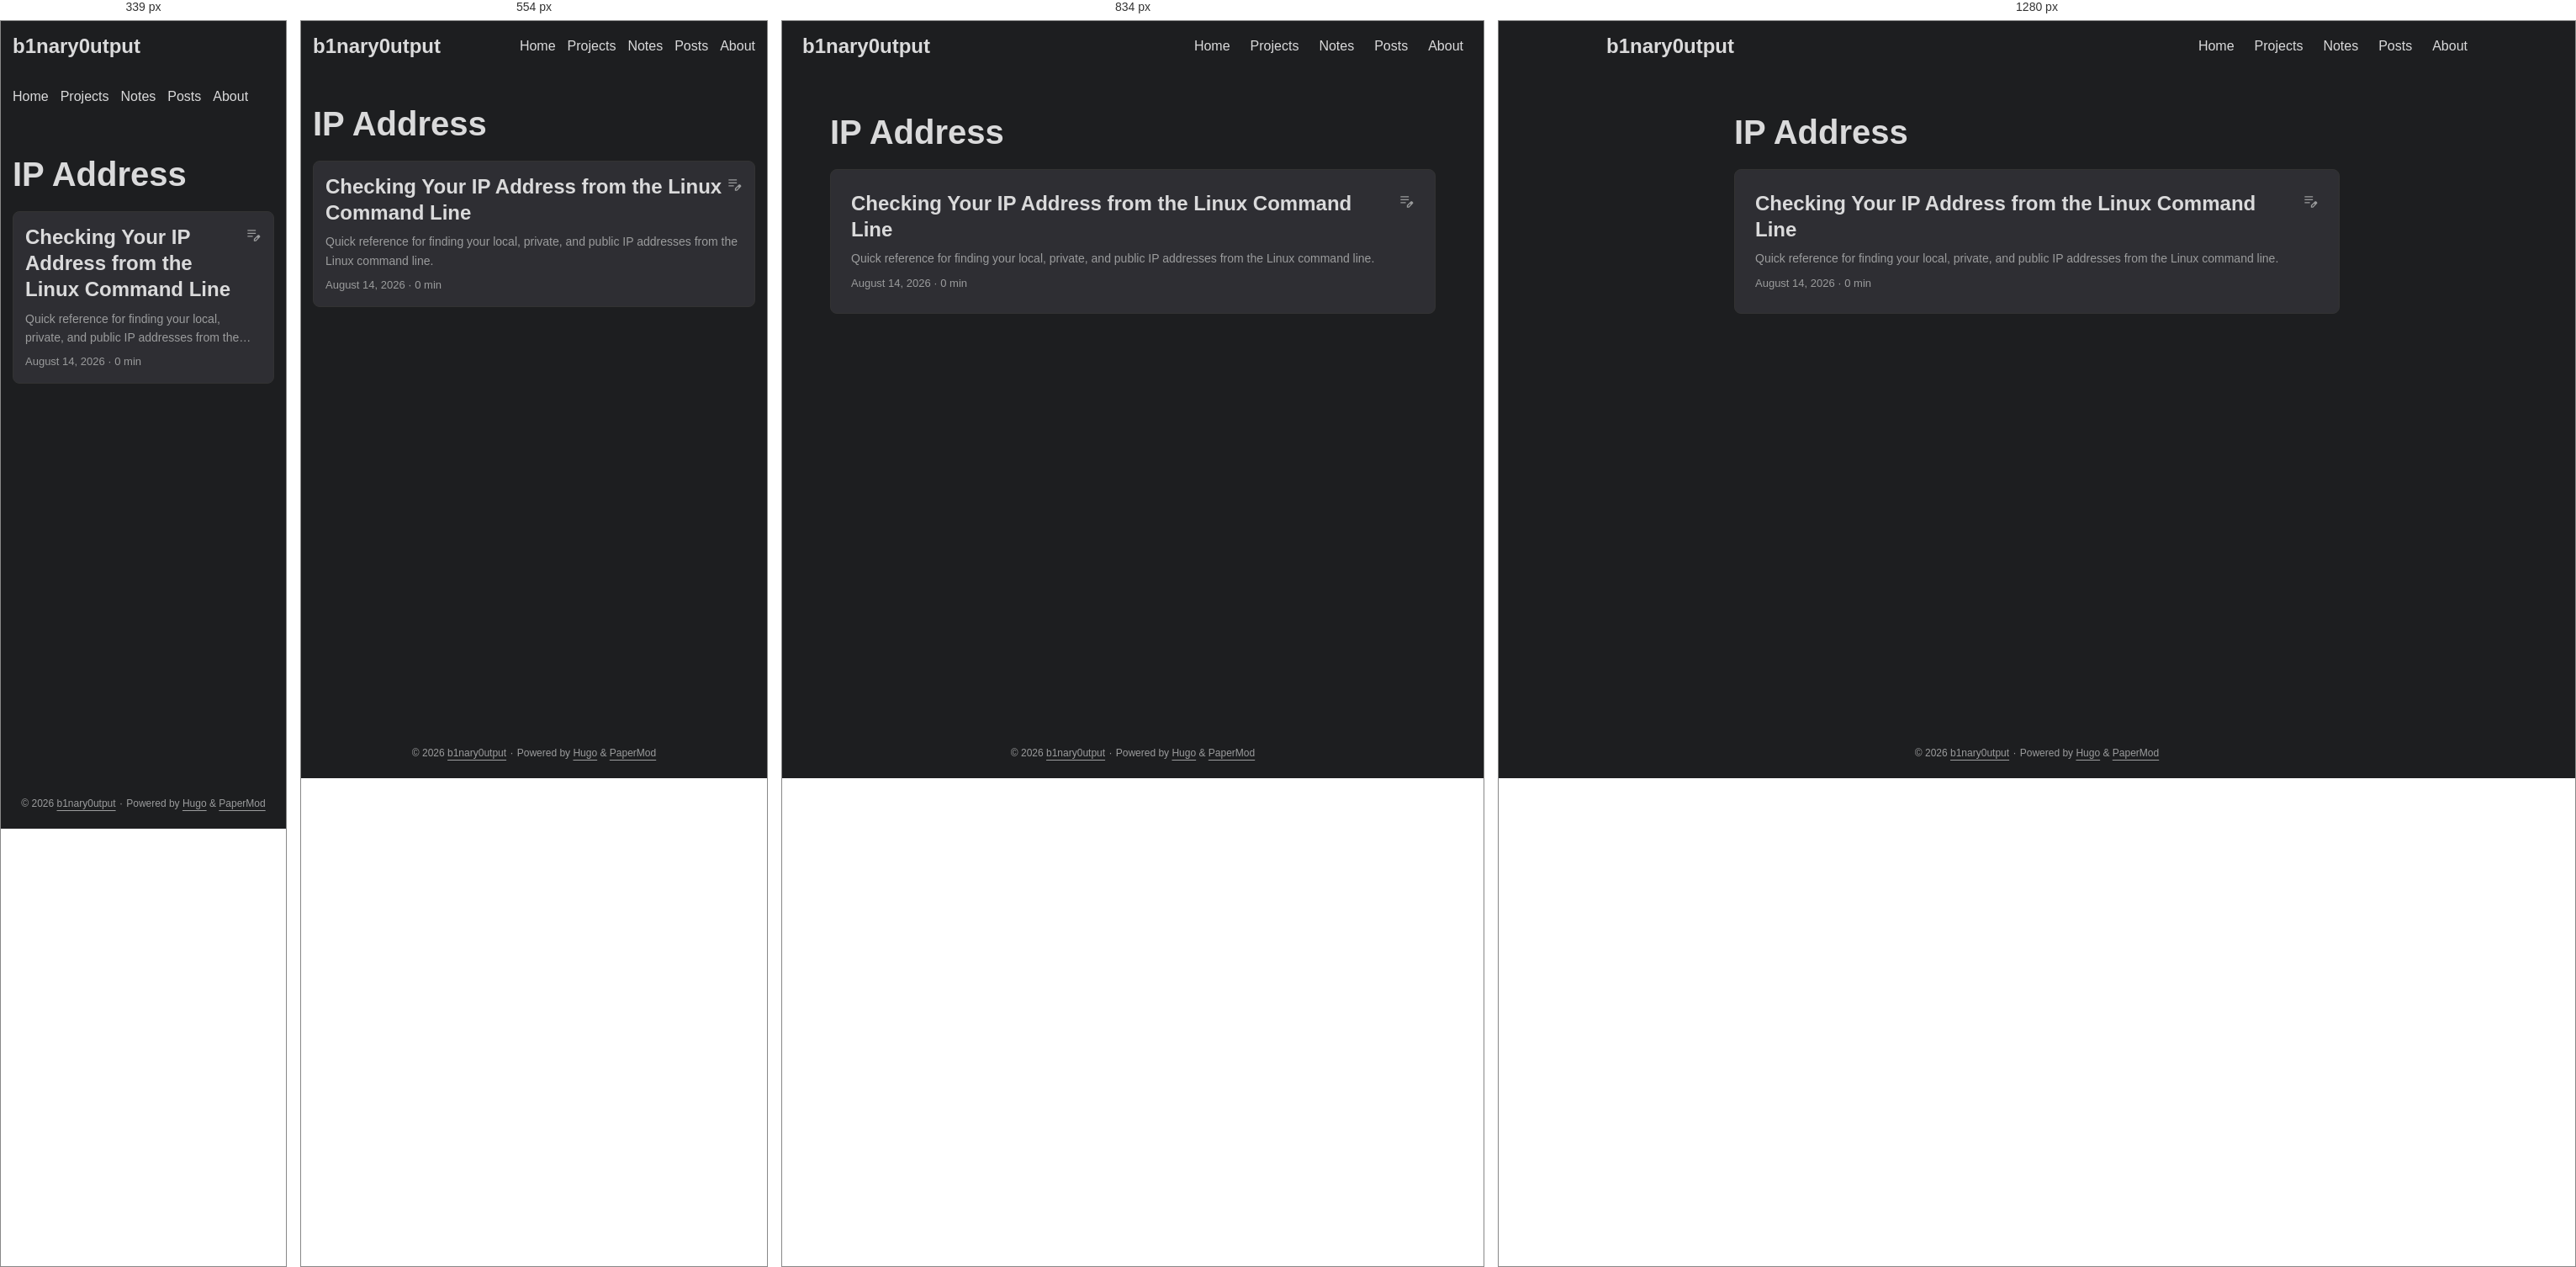
Rendered at 339 px, 554 px, 834 px and 1280 px, left to right.

<!-- file: index.html -->
<!DOCTYPE html>
<html lang="en" dir="auto" data-theme="dark">

<head><script src="/livereload.js?mindelay=10&amp;v=2&amp;port=1313&amp;path=livereload" data-no-instant defer></script><meta charset="utf-8">
<meta http-equiv="X-UA-Compatible" content="IE=edge">
<meta name="viewport" content="width=device-width, initial-scale=1, shrink-to-fit=no">
<meta name="robots" content="index, follow">
<title>IP Address | b1nary0utput</title>
<meta name="keywords" content="">
<meta name="description" content="Infosec notes, CTF writeups, and training logs">
<meta name="author" content="">
<link rel="canonical" href="http://localhost:1313/tags/ip-address/">
<link crossorigin="anonymous" href="/assets/css/stylesheet.4d83aa9fede59869c78f2dfbc08aba28c49ca7d3952dcd5eea858ace38c3f08d.css" integrity="sha256-TYOqn&#43;3lmGnHjy37wIq6KMScp9OVLc1e6oWKzjjD8I0=" rel="preload stylesheet" as="style">
<link rel="icon" href="http://localhost:1313/favicon.ico">
<link rel="icon" type="image/png" sizes="16x16" href="http://localhost:1313/favicon-16x16.png">
<link rel="icon" type="image/png" sizes="32x32" href="http://localhost:1313/favicon-32x32.png">
<link rel="apple-touch-icon" href="http://localhost:1313/apple-touch-icon.png">
<link rel="mask-icon" href="http://localhost:1313/safari-pinned-tab.svg">
<meta name="theme-color" content="#2e2e33">
<meta name="msapplication-TileColor" content="#2e2e33">
<link rel="alternate" type="application/rss+xml" href="http://localhost:1313/tags/ip-address/index.xml" title="rss">
<link rel="alternate" hreflang="en" href="http://localhost:1313/tags/ip-address/">
<noscript>
    <style>
        #theme-toggle,
        .top-link {
            display: none;
        }

    </style>
</noscript>
<script>
    if (localStorage.getItem("pref-theme") === "light") {
        document.querySelector("html").dataset.theme = 'light';
    }

</script><meta property="og:url" content="http://localhost:1313/tags/ip-address/">
  <meta property="og:site_name" content="b1nary0utput">
  <meta property="og:title" content="IP Address">
  <meta property="og:description" content="Infosec notes, CTF writeups, and training logs">
  <meta property="og:locale" content="en_us">
  <meta property="og:type" content="website">

  <meta name="twitter:card" content="summary">
  <meta name="twitter:title" content="IP Address">
  <meta name="twitter:description" content="Infosec notes, CTF writeups, and training logs">

</head>
<body class="list" id="top">
    <header class="header">
    <nav class="header-nav">
        <div class="logo">
            <a href="http://localhost:1313/" accesskey="h" title="b1nary0utput (Alt + H)">b1nary0utput</a>
            <div class="logo-switches">
                <button id="theme-toggle" class="theme-toggle" accesskey="t" title="(Alt + T)" aria-label="Toggle theme">
                    <svg class="moon" xmlns="http://www.w3.org/2000/svg" width="17" height="17" viewBox="0 0 24 24"
                        fill="none" stroke="currentColor" stroke-width="2" stroke-linecap="round"
                        stroke-linejoin="round">
                        <path d="M21 12.79A9 9 0 1 1 11.21 3 7 7 0 0 0 21 12.79z"></path>
                    </svg>
                    <svg class="sun" xmlns="http://www.w3.org/2000/svg" width="17" height="17" viewBox="0 0 24 24"
                        fill="none" stroke="currentColor" stroke-width="2" stroke-linecap="round"
                        stroke-linejoin="round">
                        <circle cx="12" cy="12" r="5"></circle>
                        <line x1="12" y1="1" x2="12" y2="3"></line>
                        <line x1="12" y1="21" x2="12" y2="23"></line>
                        <line x1="4.22" y1="4.22" x2="5.64" y2="5.64"></line>
                        <line x1="18.36" y1="18.36" x2="19.78" y2="19.78"></line>
                        <line x1="1" y1="12" x2="3" y2="12"></line>
                        <line x1="21" y1="12" x2="23" y2="12"></line>
                        <line x1="4.22" y1="19.78" x2="5.64" y2="18.36"></line>
                        <line x1="18.36" y1="5.64" x2="19.78" y2="4.22"></line>
                    </svg>
                </button>
            </div>
        </div>
        <ul id="menu" class="menu">
            <li>
                <a href="http://localhost:1313/" title="Home">
                    <span>Home</span>
                </a>
            </li>
            <li>
                <a href="http://localhost:1313/projects/" title="Projects">
                    <span>Projects</span>
                </a>
            </li>
            <li>
                <a href="http://localhost:1313/notes/" title="Notes">
                    <span>Notes</span>
                </a>
            </li>
            <li>
                <a href="http://localhost:1313/posts/" title="Posts">
                    <span>Posts</span>
                </a>
            </li>
            <li>
                <a href="http://localhost:1313/about/" title="About">
                    <span>About</span>
                </a>
            </li>
        </ul>
    </nav>
</header>
<main class="main"> 
<header class="page-header">
  <h1>
    IP Address
  </h1>
</header>

<article class="post-entry tag-entry"> 
  <header class="entry-header">
    <h2 class="entry-hint-parent">Checking Your IP Address from the Linux Command Line
      <span class="entry-hint" title="Draft">
        <svg xmlns="http://www.w3.org/2000/svg" height="20" viewBox="0 -960 960 960" fill="currentColor">
          <path
            d="M160-410v-60h300v60H160Zm0-165v-60h470v60H160Zm0-165v-60h470v60H160Zm360 580v-123l221-220q9-9 20-13t22-4q12 0 23 4.5t20 13.5l37 37q9 9 13 20t4 22q0 11-4.5 22.5T862.09-380L643-160H520Zm300-263-37-37 37 37ZM580-220h38l121-122-18-19-19-18-122 121v38Zm141-141-19-18 37 37-18-19Z" />
        </svg>
      </span>
    </h2>
  </header>
  <div class="entry-content">
    <p>Quick reference for finding your local, private, and public IP addresses from the Linux command line.</p>
  </div>
  <footer class="entry-footer">

<span title='2026-08-14 00:00:00 +0000 UTC'>August 14, 2026</span>&nbsp;·&nbsp;<span>0 min</span></footer>
  <a class="entry-link" aria-label="post link to Checking Your IP Address from the Linux Command Line" href="http://localhost:1313/notes/ip/check-ip-address-linux/"></a>
</article>
    </main>
    
<footer class="footer">
        <span>&copy; 2026 <a href="http://localhost:1313/">b1nary0utput</a></span> · 

    
    
    <span>
        Powered by
        <a href="https://gohugo.io/?utm_source=papermod" rel="noopener" target="_blank">Hugo</a> &
        <a href="https://github.com/adityatelange/hugo-PaperMod/" rel="noopener" target="_blank">PaperMod</a>
    </span>
</footer>
<a href="#top" id="top-link" class="top-link hidden" aria-label="go to top" title="Go to Top (Alt + G)" accesskey="g">
    <svg xmlns="http://www.w3.org/2000/svg" viewBox="0 0 24 24" fill="none" stroke="currentColor" stroke-width="2"
        stroke-linecap="round" stroke-linejoin="round" class="feather feather-chevrons-up">
        <polyline points="17 11 12 6 7 11"></polyline>
        <polyline points="17 18 12 13 7 18"></polyline>
    </svg>
</a>

<script>
    let menu = document.getElementById('menu');
    if (menu) {
        
        const scrollPosition = localStorage.getItem("menu-scroll-position");
        if (scrollPosition) {
            menu.scrollLeft = parseInt(scrollPosition, 10);
        }
        
        menu.onscroll = function () {
            localStorage.setItem("menu-scroll-position", menu.scrollLeft);
        }
    }

    document.querySelectorAll('a[href^="#"]').forEach(anchor => {
        anchor.addEventListener("click", function (e) {
            e.preventDefault();
            var id = this.getAttribute("href").substr(1);
            if (!window.matchMedia('(prefers-reduced-motion: reduce)').matches) {
                document.querySelector(`[id='${decodeURIComponent(id)}']`).scrollIntoView({
                    behavior: "smooth"
                });
            } else {
                document.querySelector(`[id='${decodeURIComponent(id)}']`).scrollIntoView();
            }
            if (id === "top") {
                history.replaceState(null, null, " ");
            } else {
                history.pushState(null, null, `#${id}`);
            }
        });
    });

</script>
<script>
    var toplink = document.getElementById("top-link");
    window.onscroll = function () {
        const scrollThreshold = window.innerHeight;
        if (document.body.scrollTop > scrollThreshold || document.documentElement.scrollTop > scrollThreshold) {
            toplink.classList.remove("hidden");
        } else {
            toplink.classList.add("hidden");
        }
    };

</script>
<script>
    document.getElementById("theme-toggle").addEventListener("click", () => {
        const html = document.querySelector("html");
        if (html.dataset.theme === "dark") {
            html.dataset.theme = 'light';
            localStorage.setItem("pref-theme", 'light');
        } else {
            html.dataset.theme = 'dark';
            localStorage.setItem("pref-theme", 'dark');
        }
    })

</script>
</body>

</html>


/* @media block from stylesheet.4d83aa9fede59869c78f2dfbc08aba28c49ca7d3952dcd5eea858ace38c3f08d.css */
@media screen and (max-width:768px){:root{--gap:14px}.profile img{transform:scale(.85)}.first-entry{min-height:260px}.archive-month{flex-direction:column}.archive-year{margin-top:20px}.footer{padding:calc((var(--footer-height) - var(--gap) - 10px)/2)var(--gap)}}

/* @media block from stylesheet.4d83aa9fede59869c78f2dfbc08aba28c49ca7d3952dcd5eea858ace38c3f08d.css */
@media screen and (max-width:900px){.list .top-link{transform:translateY(-5rem)}}

/* @media block from stylesheet.4d83aa9fede59869c78f2dfbc08aba28c49ca7d3952dcd5eea858ace38c3f08d.css */
@media screen and (max-width:340px){.share-buttons{justify-content:unset}}